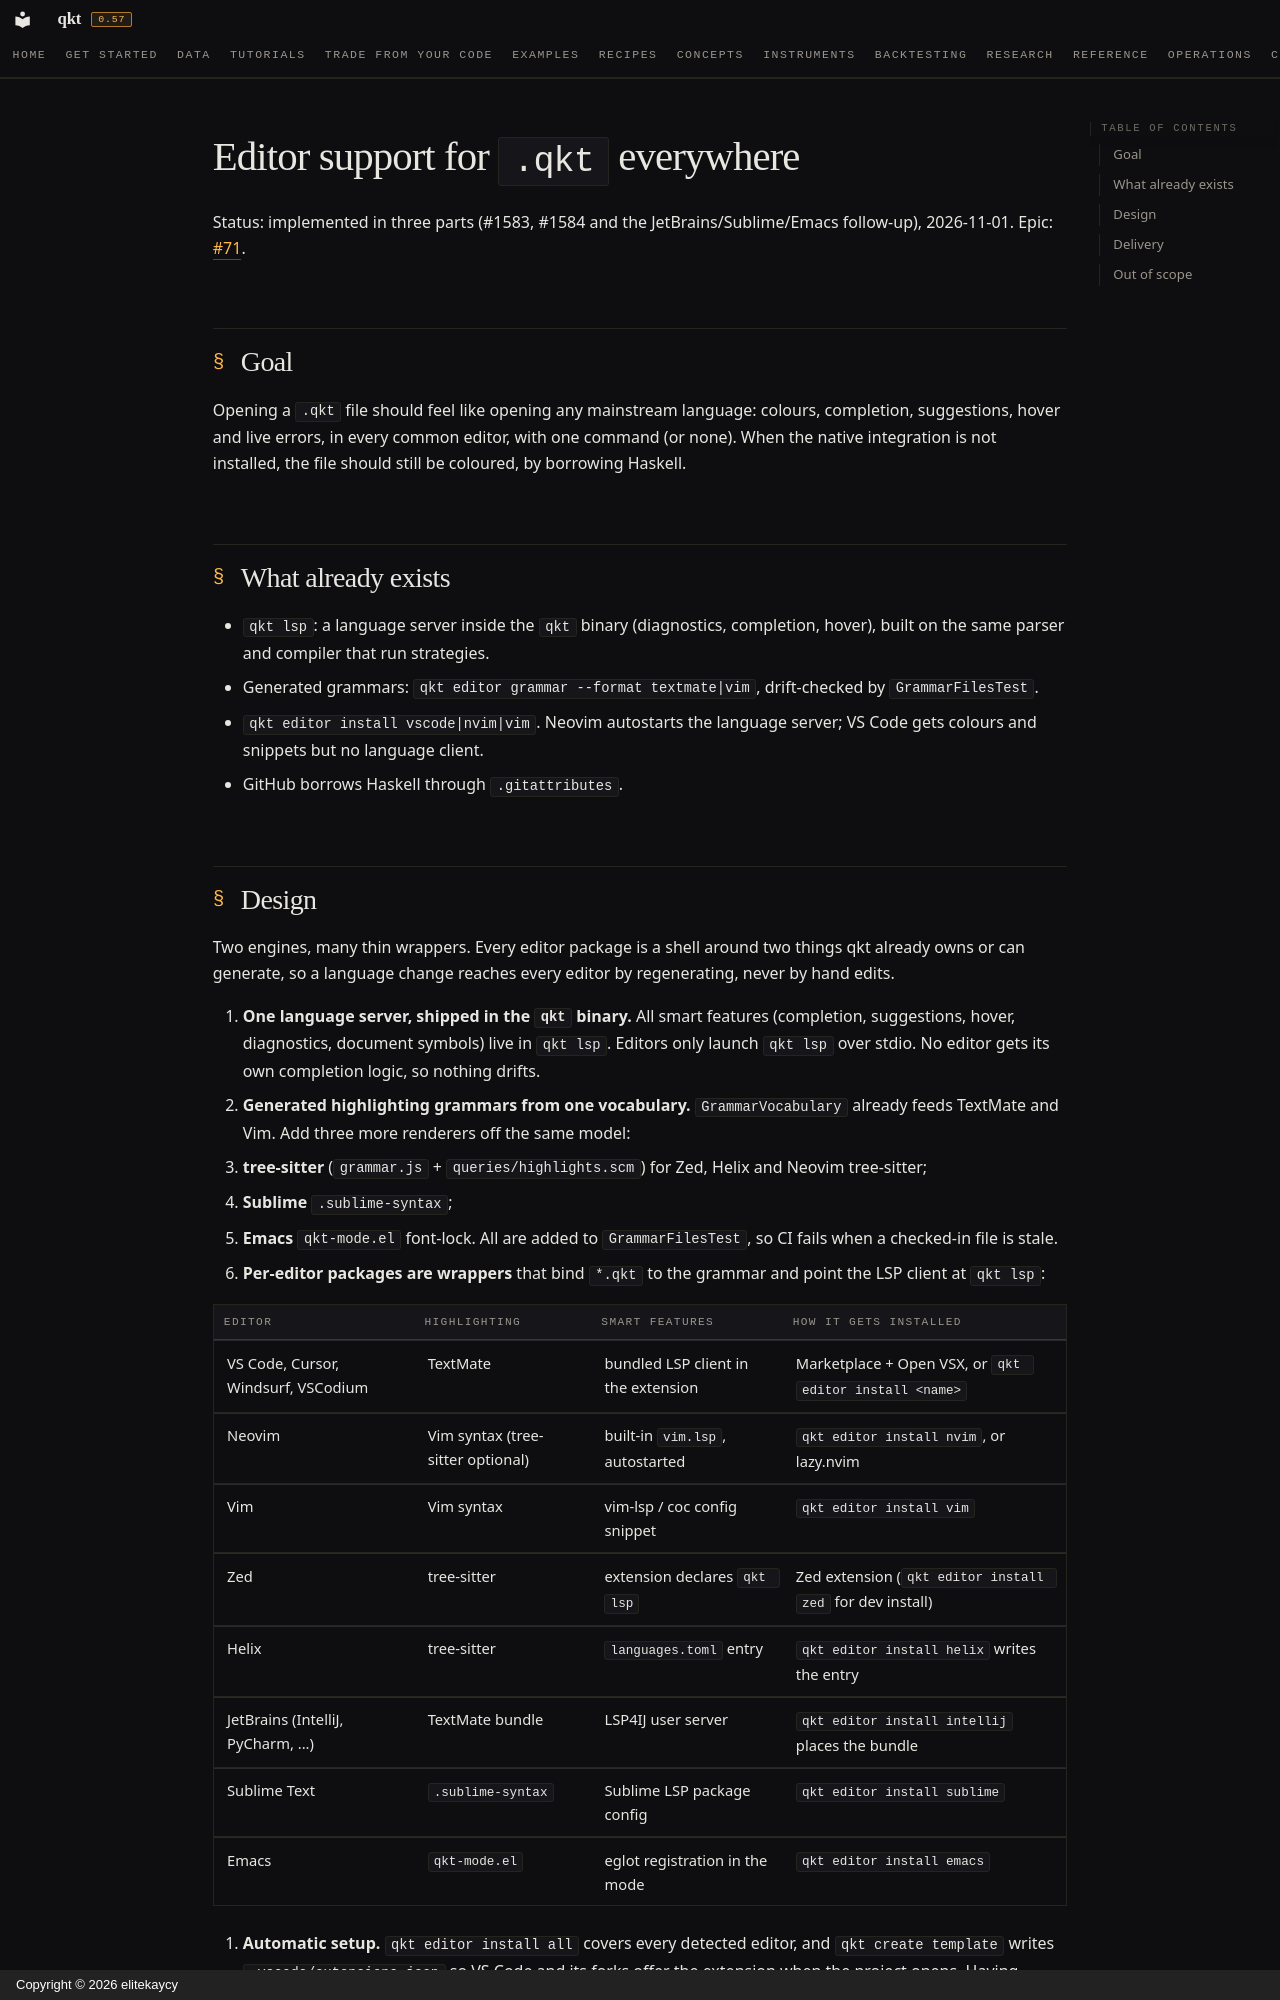

repository: elitekaycy/qkt · page: superpowers/2026-11-01-editor-support-design/index.html · generator: mkdocs · copyright: Copyright © 2026 elitekaycy

# Editor support for `.qkt` everywhere

Status: implemented in three parts (#1583, #1584 and the JetBrains/Sublime/Emacs follow-up), 2026-11-01. Epic: [#71](https://github.com/elitekaycy/qkt/issues/71).

## Goal

Opening a `.qkt` file should feel like opening any mainstream language: colours, completion,
suggestions, hover and live errors, in every common editor, with one command (or none). When the
native integration is not installed, the file should still be coloured, by borrowing Haskell.

## What already exists

- `qkt lsp`: a language server inside the `qkt` binary (diagnostics, completion, hover), built on the
  same parser and compiler that run strategies.
- Generated grammars: `qkt editor grammar --format textmate|vim`, drift-checked by `GrammarFilesTest`.
- `qkt editor install vscode|nvim|vim`. Neovim autostarts the language server; VS Code gets colours and
  snippets but no language client.
- GitHub borrows Haskell through `.gitattributes`.
